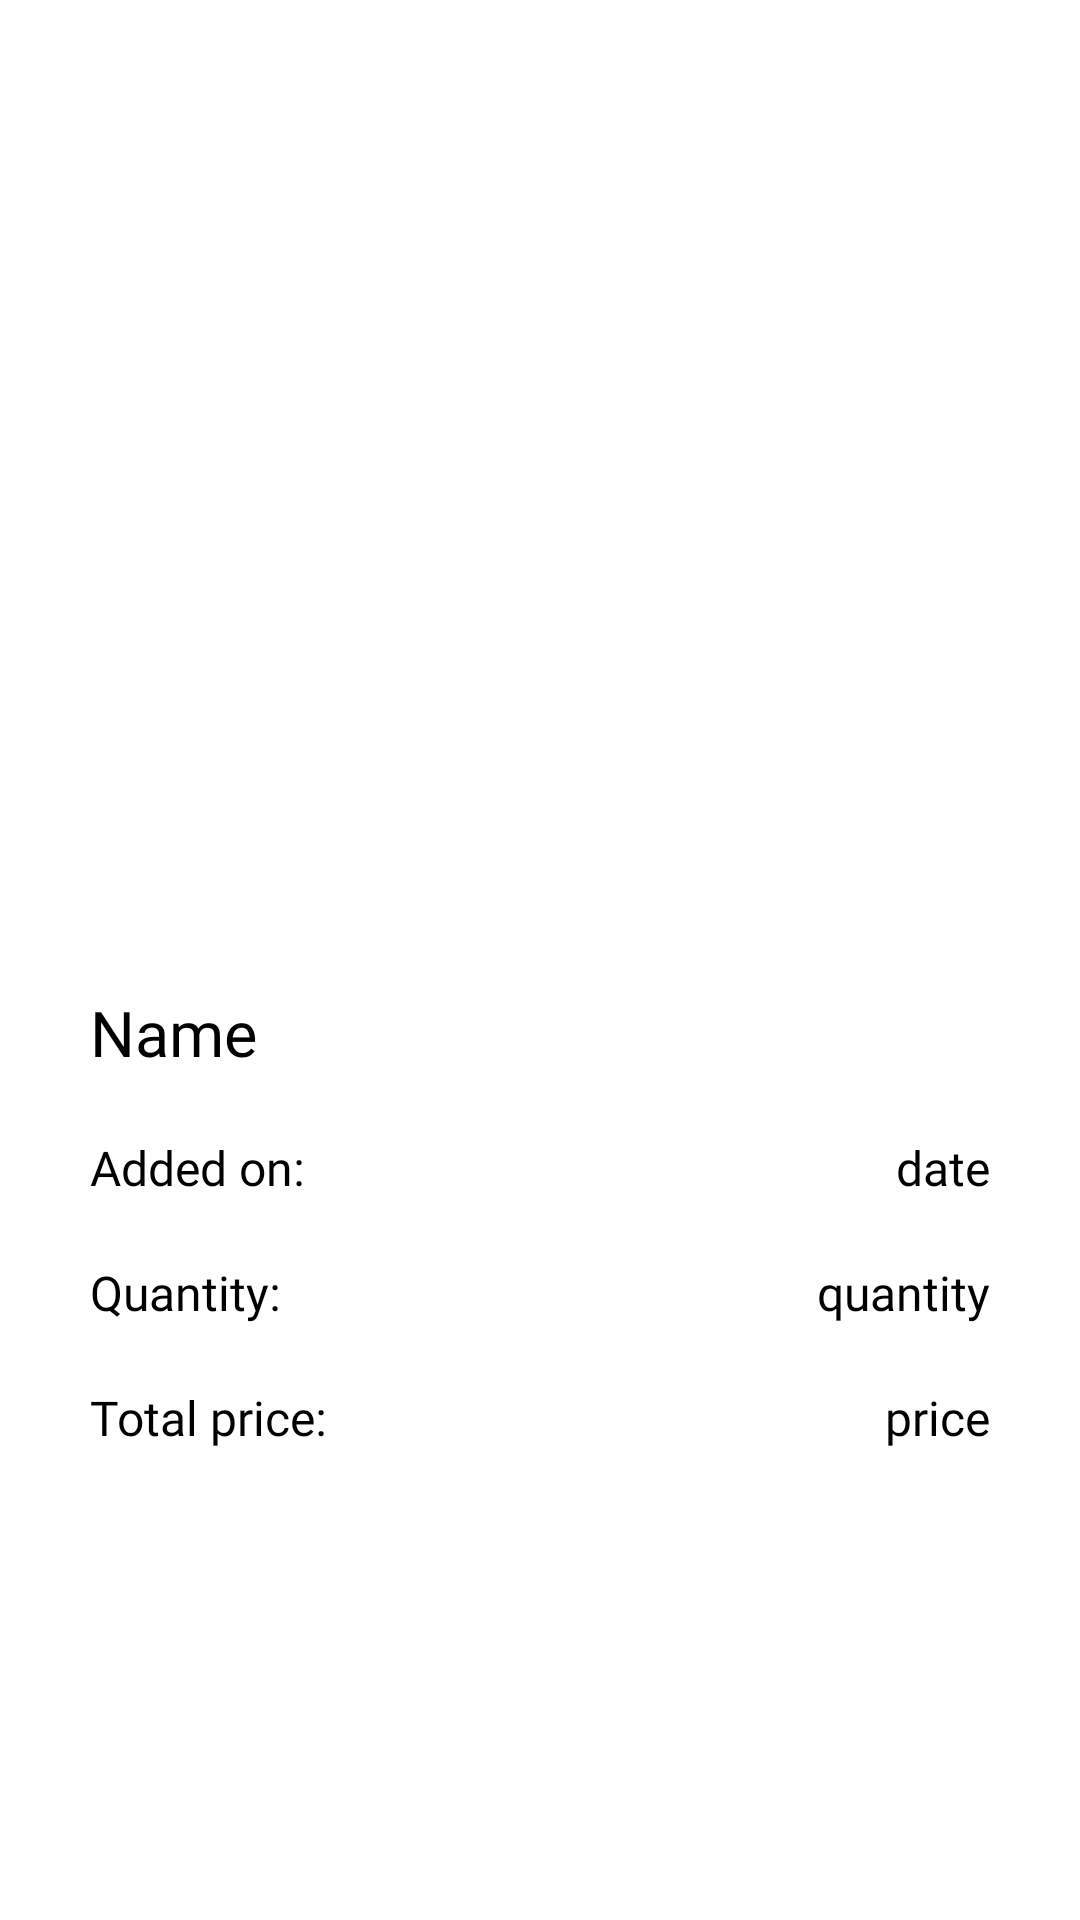

Write the Android layout XML for this screen, with the resource values it uses.
<!-- AndroidManifest.xml: application theme Theme.SomeApp -->
<!-- res/layout/cart_item.xml -->
<?xml version="1.0" encoding="utf-8"?>
<LinearLayout xmlns:android="http://schemas.android.com/apk/res/android"
    android:layout_width="match_parent"
    android:layout_height="wrap_content"
    xmlns:app="http://schemas.android.com/apk/res-auto">

    <androidx.cardview.widget.CardView
        android:layout_width="match_parent"
        android:layout_height="wrap_content"
        app:cardElevation="0dp"
        app:cardCornerRadius="30dp"
        app:cardBackgroundColor="@color/white"
        android:layout_margin="10dp"
        android:id="@+id/cartItemCard">
        <androidx.constraintlayout.widget.ConstraintLayout
            android:layout_width="match_parent"
            android:layout_height="wrap_content">
            <ImageView
                android:layout_width="match_parent"
                android:layout_height="300dp"
                android:scaleType="centerCrop"
                android:adjustViewBounds="true"
                android:id="@+id/cartImg"
                app:layout_constraintTop_toTopOf="parent"
                />

            <TextView
                android:layout_width="wrap_content"
                android:layout_height="wrap_content"
                android:text="Name"
                android:textColor="@color/black"
                android:fontFamily="@font/roboto_medium"
                android:textSize="21sp"
                app:layout_constraintTop_toBottomOf="@id/cartImg"
                app:layout_constraintStart_toStartOf="parent"
                android:layout_margin="20dp"
                android:id="@+id/cartItemName"
                />

            <TextView
                android:layout_width="wrap_content"
                android:layout_height="wrap_content"
                android:text="Added on:"
                android:textColor="@color/black"
                android:textSize="16sp"
                android:fontFamily="@font/roboto_medium"
                app:layout_constraintTop_toBottomOf="@id/cartItemName"
                app:layout_constraintStart_toStartOf="parent"
                android:layout_margin="20dp"
                android:id="@+id/cartItemDateTxt"
                />

            <TextView
                android:layout_width="wrap_content"
                android:layout_height="wrap_content"
                android:text="date"
                android:textColor="@color/black"
                android:textSize="16sp"
                android:fontFamily="@font/roboto_medium"
                app:layout_constraintTop_toBottomOf="@id/cartItemName"
                app:layout_constraintEnd_toEndOf="parent"
                android:layout_margin="20dp"
                android:id="@+id/cartItemDate"/>

            <TextView
                android:layout_width="wrap_content"
                android:layout_height="wrap_content"
                android:text="Quantity:"
                android:textColor="@color/black"
                android:textSize="16sp"
                android:fontFamily="@font/roboto_medium"
                app:layout_constraintTop_toBottomOf="@id/cartItemDateTxt"
                app:layout_constraintStart_toStartOf="parent"
                android:layout_margin="20dp"
                android:id="@+id/cartItemQTxt"
                />

            <TextView
                android:layout_width="wrap_content"
                android:layout_height="wrap_content"
                android:text="quantity"
                android:textColor="@color/black"
                android:textSize="16sp"
                android:fontFamily="@font/roboto_medium"
                app:layout_constraintTop_toBottomOf="@id/cartItemDateTxt"
                app:layout_constraintEnd_toEndOf="parent"
                android:layout_margin="20dp"
                android:id="@+id/cartItemQuantity"/>

            <TextView
                android:layout_width="wrap_content"
                android:layout_height="wrap_content"
                android:text="Total price:"
                android:textColor="@color/black"
                android:textSize="16sp"
                android:fontFamily="@font/roboto_medium"
                app:layout_constraintTop_toBottomOf="@id/cartItemQTxt"
                app:layout_constraintStart_toStartOf="parent"
                app:layout_constraintBottom_toBottomOf="parent"
                android:layout_margin="20dp"
                android:id="@+id/cartItemPriceTxt"
                />

            <TextView
                android:layout_width="wrap_content"
                android:layout_height="wrap_content"
                android:text="price"
                android:textColor="@color/black"
                android:textSize="16sp"
                android:fontFamily="@font/roboto_medium"
                app:layout_constraintTop_toBottomOf="@id/cartItemQTxt"
                app:layout_constraintEnd_toEndOf="parent"
                app:layout_constraintBottom_toBottomOf="parent"
                android:layout_margin="20dp"
                android:id="@+id/cartItemPrice"/>

        </androidx.constraintlayout.widget.ConstraintLayout>
    </androidx.cardview.widget.CardView>

</LinearLayout>
<!-- resources referenced by this layout -->
<resources>
  <color name="black">#FF000000</color>
  <color name="white">#FFFFFFFF</color>
  <style name="Theme.SomeApp" parent="Theme.MaterialComponents.DayNight.NoActionBar">
          
          <item name="colorPrimary">@color/purple_500</item>
          <item name="colorPrimaryVariant">@color/purple_700</item>
          <item name="colorOnPrimary">@color/white</item>
          
          <item name="colorSecondary">@color/teal_200</item>
          <item name="colorSecondaryVariant">@color/teal_700</item>
          <item name="colorOnSecondary">@color/black</item>
          
          <item name="android:statusBarColor" tools:targetApi="l">@color/white</item>
          
  
          <item name="dialogTheme">@style/CustomDialogTheme</item>
          <item name="alertDialogTheme">@style/CustomDialogTheme</item>
          <item name="android:alertDialogStyle">@style/CustomDialogTheme</item>
      </style>
  <color name="purple_500">#FF6200EE</color>
  <color name="purple_700">#FF3700B3</color>
  <color name="teal_200">#FF03DAC5</color>
  <color name="teal_700">#FF018786</color>
  <style name="CustomDialogTheme" parent="Theme.Material3.Light.Dialog.Alert">
          <item name="android:colorAccent">@color/blue</item>
          <item name="android:backgroundTint">@color/white</item>
          <item name="dialogCornerRadius">30dp</item>
          <item name="android:background">@color/white</item>
          <item name="colorAccent">@color/blue</item>
          <item name="android:inAnimation">@anim/zoom_in</item>
          <item name="android:outAnimation">@anim/zoom_out</item>
          <item name="android:windowAnimationStyle">@style/CustomDialogAnimation</item>
  
      </style>
  <color name="blue">#3b7197</color>
  <style name="CustomDialogAnimation">
          <item name="android:windowEnterAnimation">@anim/zoom_in</item>
          <item name="android:windowExitAnimation">@anim/zoom_out</item>
      </style>
</resources>
